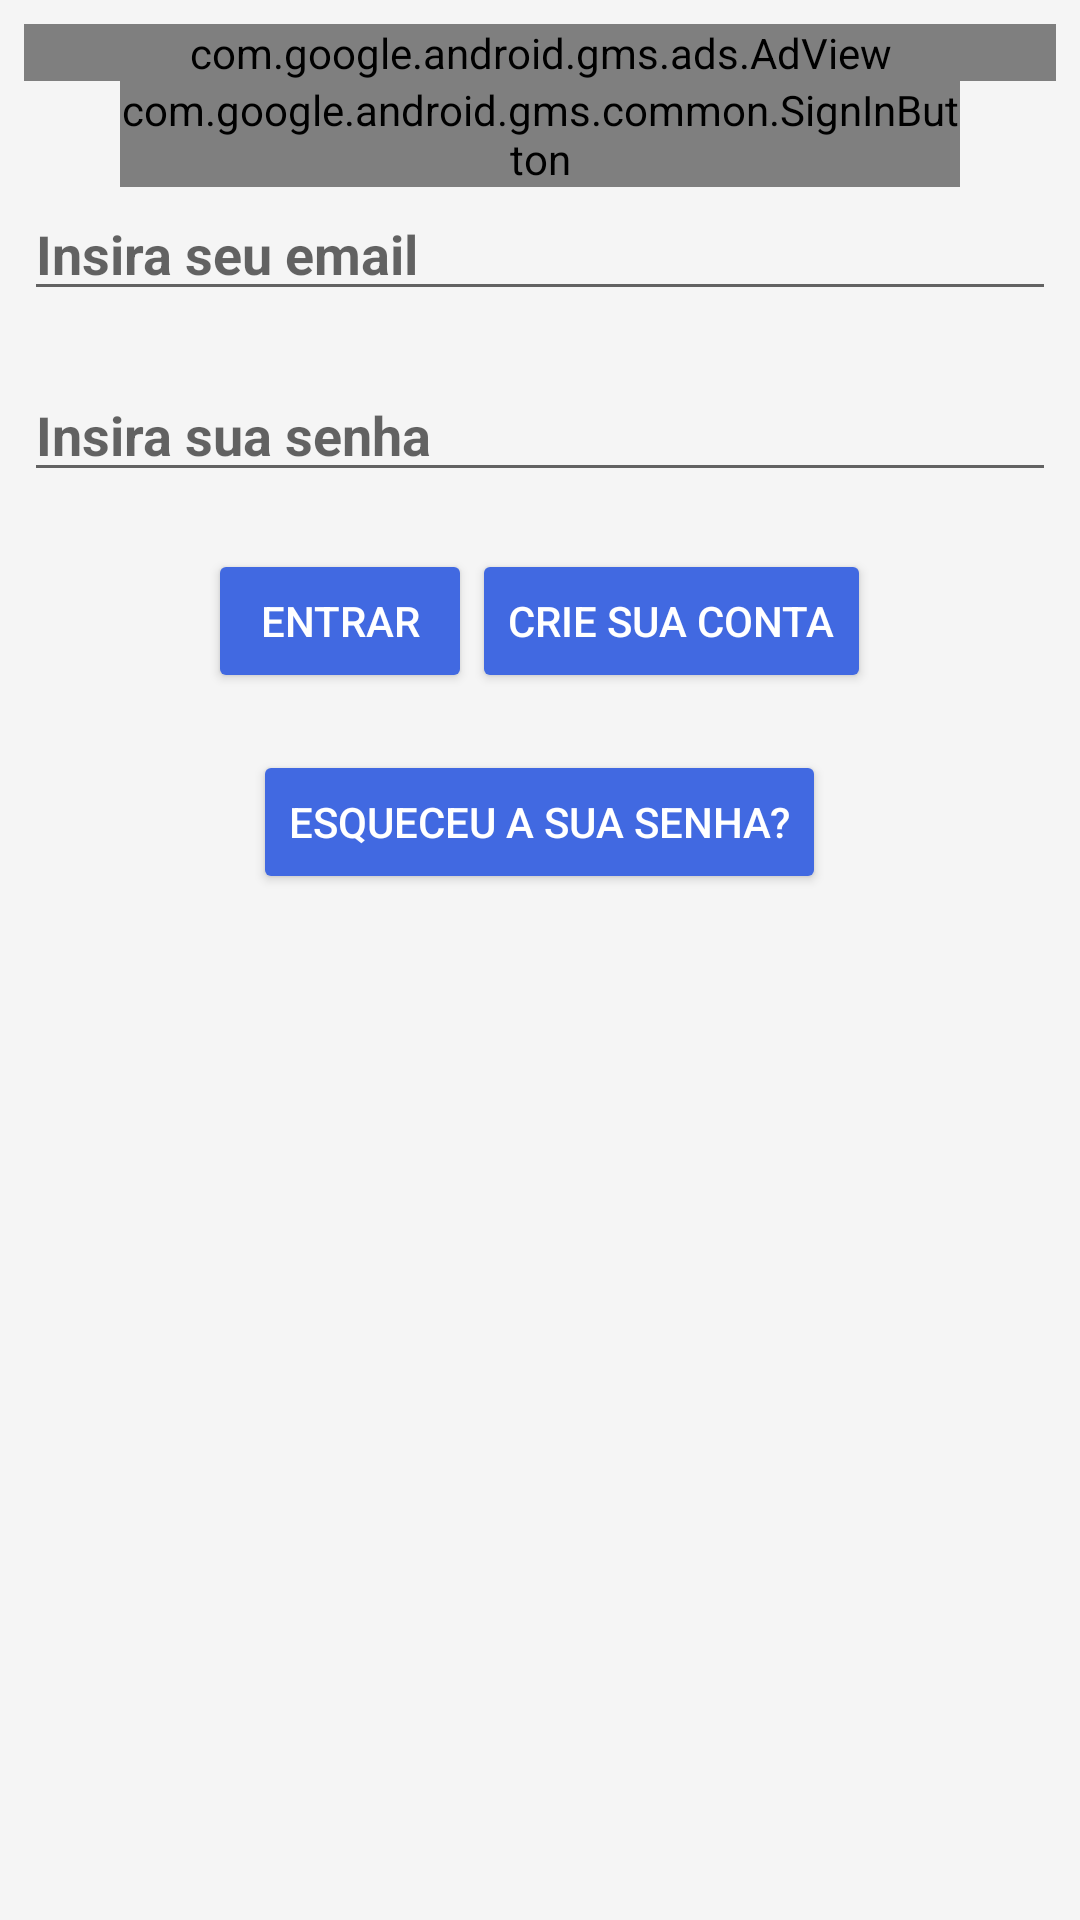

Reconstruct the res/layout file that produces this screen, plus the resources it refers to.
<!-- AndroidManifest.xml: application theme AppTheme -->
<!-- res/layout/activity_login.xml -->
<?xml version="1.0" encoding="utf-8"?>
<LinearLayout xmlns:android="http://schemas.android.com/apk/res/android" xmlns:ads="http://schemas.android.com/apk/res-auto"
    xmlns:tools="http://schemas.android.com/tools"
    android:id="@+id/main_layout"
    android:layout_width="match_parent"
    android:layout_height="match_parent"
    android:background="@color/grey_100"
    android:orientation="vertical"
    android:padding="8dp">

    <com.google.android.gms.ads.AdView
        android:id="@+id/adView"
        android:layout_width="match_parent"
        android:layout_height="wrap_content"
        android:layout_centerHorizontal="true"
        android:layout_alignParentBottom="true"

        ads:adSize="BANNER"
        ads:adUnitId="@string/banner_ad_unit_id">
    </com.google.android.gms.ads.AdView>

    <LinearLayout
        android:layout_width="fill_parent"
        android:layout_height="wrap_content"
        android:orientation="horizontal"
        android:gravity="center_horizontal"
        android:paddingLeft="16dp"
        android:paddingRight="16dp">

        <LinearLayout
            android:layout_width="wrap_content"
            android:layout_height="wrap_content"
            android:orientation="horizontal"
            android:gravity="center"
            android:paddingLeft="16dp"
            android:paddingRight="16dp">

            <com.google.android.gms.common.SignInButton
                android:id="@+id/sign_in_button"
                android:layout_width="wrap_content"
                android:layout_height="wrap_content" />
        </LinearLayout>

        <LinearLayout
            android:layout_width="wrap_content"
            android:layout_height="match_parent"
            android:orientation="horizontal"
            android:gravity="center"
            android:paddingLeft="16dp"
            android:paddingRight="16dp">

        <com.facebook.login.widget.LoginButton
            android:id="@+id/login_button"
            android:layout_width="wrap_content"
            android:layout_height="match_parent"/>
        </LinearLayout>
        </LinearLayout>


    <LinearLayout
        android:layout_width="match_parent"
        android:layout_height="wrap_content"
        android:gravity="center_horizontal"
        android:orientation="vertical">

        <EditText
            android:id="@+id/field_email"
            android:layout_width="match_parent"
            android:layout_height="wrap_content"
            android:hint="@string/hint_email"
            android:inputType="textEmailAddress"
            android:typeface="normal"
            android:textSize="18sp"
            android:textStyle="normal|bold"
            android:maxLines="1"/>

        </LinearLayout>

    <LinearLayout
        android:layout_width="fill_parent"
        android:layout_height="wrap_content"
        android:orientation="horizontal"
        android:gravity="center_horizontal">

        <TextView
            android:layout_width="wrap_content"
            android:layout_height="wrap_content"
            android:text="@string/vazio"
            android:textAppearance="@style/TextAppearance.AppCompat.Display1"
            android:textSize="14sp" />

    </LinearLayout>

    <LinearLayout
        android:layout_width="match_parent"
        android:layout_height="wrap_content"
        android:gravity="center_horizontal"
        android:orientation="vertical">

        <EditText
            android:id="@+id/field_password"
            android:layout_width="match_parent"
            android:layout_height="wrap_content"
            android:hint="@string/hint_password"
            android:inputType="textPassword"
            android:textStyle="normal|bold"
            android:textSize="18sp"
            android:maxLines="1"/>

        </LinearLayout>

    <LinearLayout
        android:layout_width="fill_parent"
        android:layout_height="wrap_content"
        android:orientation="horizontal"
        android:gravity="center_horizontal">

        <TextView
            android:layout_width="wrap_content"
            android:layout_height="wrap_content"
            android:text="@string/vazio"
            android:textAppearance="@style/TextAppearance.AppCompat.Display1"
            android:textSize="14sp" />

    </LinearLayout>

    <LinearLayout
        android:layout_width="fill_parent"
        android:layout_height="wrap_content"
        android:orientation="horizontal"
        android:gravity="center_horizontal"
        android:paddingLeft="16dp"
        android:paddingRight="16dp">

        <Button
            android:id="@+id/email_sign_in_button"
            android:layout_width="wrap_content"
            android:layout_height="wrap_content"
            android:text="@string/sign_in"
            android:theme="@style/ThemeOverlay.MyDarkButton" />

        <Button
            android:id="@+id/email_create_account_button"
            android:layout_width="wrap_content"
            android:layout_height="wrap_content"
            android:text="@string/create_account"
            android:theme="@style/ThemeOverlay.MyDarkButton" />


    </LinearLayout>

    <LinearLayout
        android:layout_width="fill_parent"
        android:layout_height="wrap_content"
        android:orientation="horizontal"
        android:gravity="center_horizontal">

        <TextView
            android:layout_width="wrap_content"
            android:layout_height="wrap_content"
            android:text="@string/vazio"
            android:textAppearance="@style/TextAppearance.AppCompat.Display1"
            android:textSize="14sp" />

    </LinearLayout>

        <LinearLayout
            android:layout_width="fill_parent"
            android:layout_height="wrap_content"
            android:orientation="horizontal"
            android:gravity="center_horizontal"
            android:paddingLeft="16dp"
            android:paddingRight="16dp">

            <Button
                android:id="@+id/email_forgot"
                android:layout_width="wrap_content"
                android:layout_height="wrap_content"
                android:text="@string/emailforgot"
                android:theme="@style/ThemeOverlay.MyDarkButton" />
        </LinearLayout>


    </LinearLayout>
<!-- resources referenced by this layout -->
<resources>
  <color name="grey_100">#F5F5F5</color>
  <string name="create_account">Crie sua conta</string>
  <string name="emailforgot">Esqueceu a sua senha?</string>
  <string name="hint_email">Insira seu email</string>
  <string name="hint_password">Insira sua senha</string>
  <string name="sign_in">Entrar</string>
  <string name="vazio">  </string>
  <style name="ThemeOverlay.MyDarkButton" parent="ThemeOverlay.AppCompat.Dark">
          <item name="colorButtonNormal">@color/colorAccent</item>
          <item name="android:layout_marginRight">4dp</item>
          <item name="android:layout_marginLeft">4dp</item>
          <item name="android:textColor">@android:color/white</item>
      </style>
  <style name="AppTheme" parent="Theme.AppCompat.Light.DarkActionBar">
          
          <item name="colorPrimary">@color/colorPrimary</item>
          <item name="colorPrimaryDark">@color/colorPrimaryDark</item>
          <item name="colorAccent">@color/colorAccent</item>
      </style>
  <color name="colorAccent">#4169e1</color>
  <color name="colorPrimary">#3F51B5</color>
  <color name="colorPrimaryDark">#303F9F</color>
</resources>
